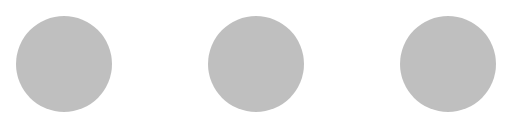
t = 0.00 s
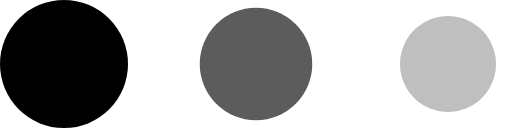
t = 0.50 s
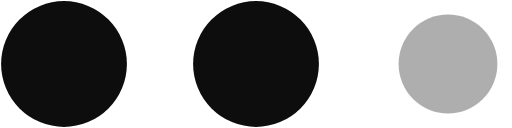
t = 0.63 s
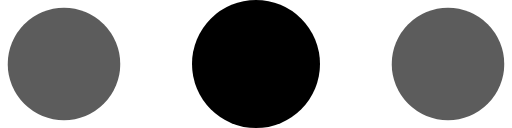
t = 0.75 s
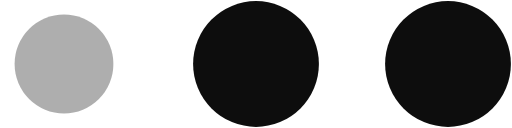
t = 0.88 s

The animated SVG that drew these frames (rendered in a browser with its animation timeline set to each time). Animation: 1 CSS @keyframes rule; one cycle of 1.00 s, repeats indefinitely.

<?xml version="1.0" encoding="UTF-8" standalone="no"?>
<svg
   xmlns:dc="http://purl.org/dc/elements/1.1/"
   xmlns:cc="http://creativecommons.org/ns#"
   xmlns:rdf="http://www.w3.org/1999/02/22-rdf-syntax-ns#"
   xmlns:svg="http://www.w3.org/2000/svg"
   xmlns="http://www.w3.org/2000/svg"
   xmlns:sodipodi="http://sodipodi.sourceforge.net/DTD/sodipodi-0.dtd"
   xmlns:inkscape="http://www.inkscape.org/namespaces/inkscape"
   width="32"
   height="8"
   viewBox="0 0 32 8"
   version="1.1"
   id="blinking-ellipsis"
   inkscape:version="1.0.1 (c497b03c, 2020-09-10)"
   sodipodi:docname="blinking-ellipsis.svg">
  <style
     id="blinking-ellipsis-style">
      @keyframes blinking-ellipsis-circle-blink {
         from {
            r: 3px;
            opacity: 0.25;
         }
         to {
            r: 4px;
            opacity: 1;
         }
      }

      #blinking-ellipsis-layer circle {
         r: 3px;
         opacity: 0.25;

         animation-name: blinking-ellipsis-circle-blink;
         animation-duration: 0.5s;
         animation-timing-function: cubic-bezier(0.645, 0.045, 0.355, 1.000); /* easeInOutCubic */
         animation-iteration-count: infinite;
         animation-direction: alternate;
      }

      #blinking-ellipsis-dot-2 {
         animation-delay: 0.25s;
      }

      #blinking-ellipsis-dot-3 {
         animation-delay: 0.5s;
      }
  </style>
  <defs
     id="blinking-ellipsis-defs" />
  <sodipodi:namedview
     id="base"
     pagecolor="#ffffff"
     bordercolor="#666666"
     borderopacity="1.0"
     inkscape:pageopacity="0.0"
     inkscape:pageshadow="2"
     inkscape:zoom="1"
     inkscape:cx="16"
     inkscape:cy="4"
     inkscape:document-units="px"
     inkscape:current-layer="blinking-ellipsis-layer"
     inkscape:document-rotation="0"
     showgrid="false"
     units="px"
     inkscape:showpageshadow="false" />
  <metadata
     id="blinking-ellipsis-metadata">
    <rdf:RDF>
      <cc:Work
         rdf:about="">
        <dc:format>image/svg+xml</dc:format>
        <dc:type
           rdf:resource="http://purl.org/dc/dcmitype/StillImage" />
        <dc:title />
      </cc:Work>
    </rdf:RDF>
  </metadata>
  <g
     inkscape:label="Layer 1"
     inkscape:groupmode="layer"
     id="blinking-ellipsis-layer">
    <circle
       id="blinking-ellipsis-dot-1"
       cx="4"
       cy="4"
       r="4" />
    <circle
       id="blinking-ellipsis-dot-2"
       cx="16"
       cy="4"
       r="4" />
    <circle
       id="blinking-ellipsis-dot-3"
       cx="28"
       cy="4"
       r="4" />
  </g>
</svg>
